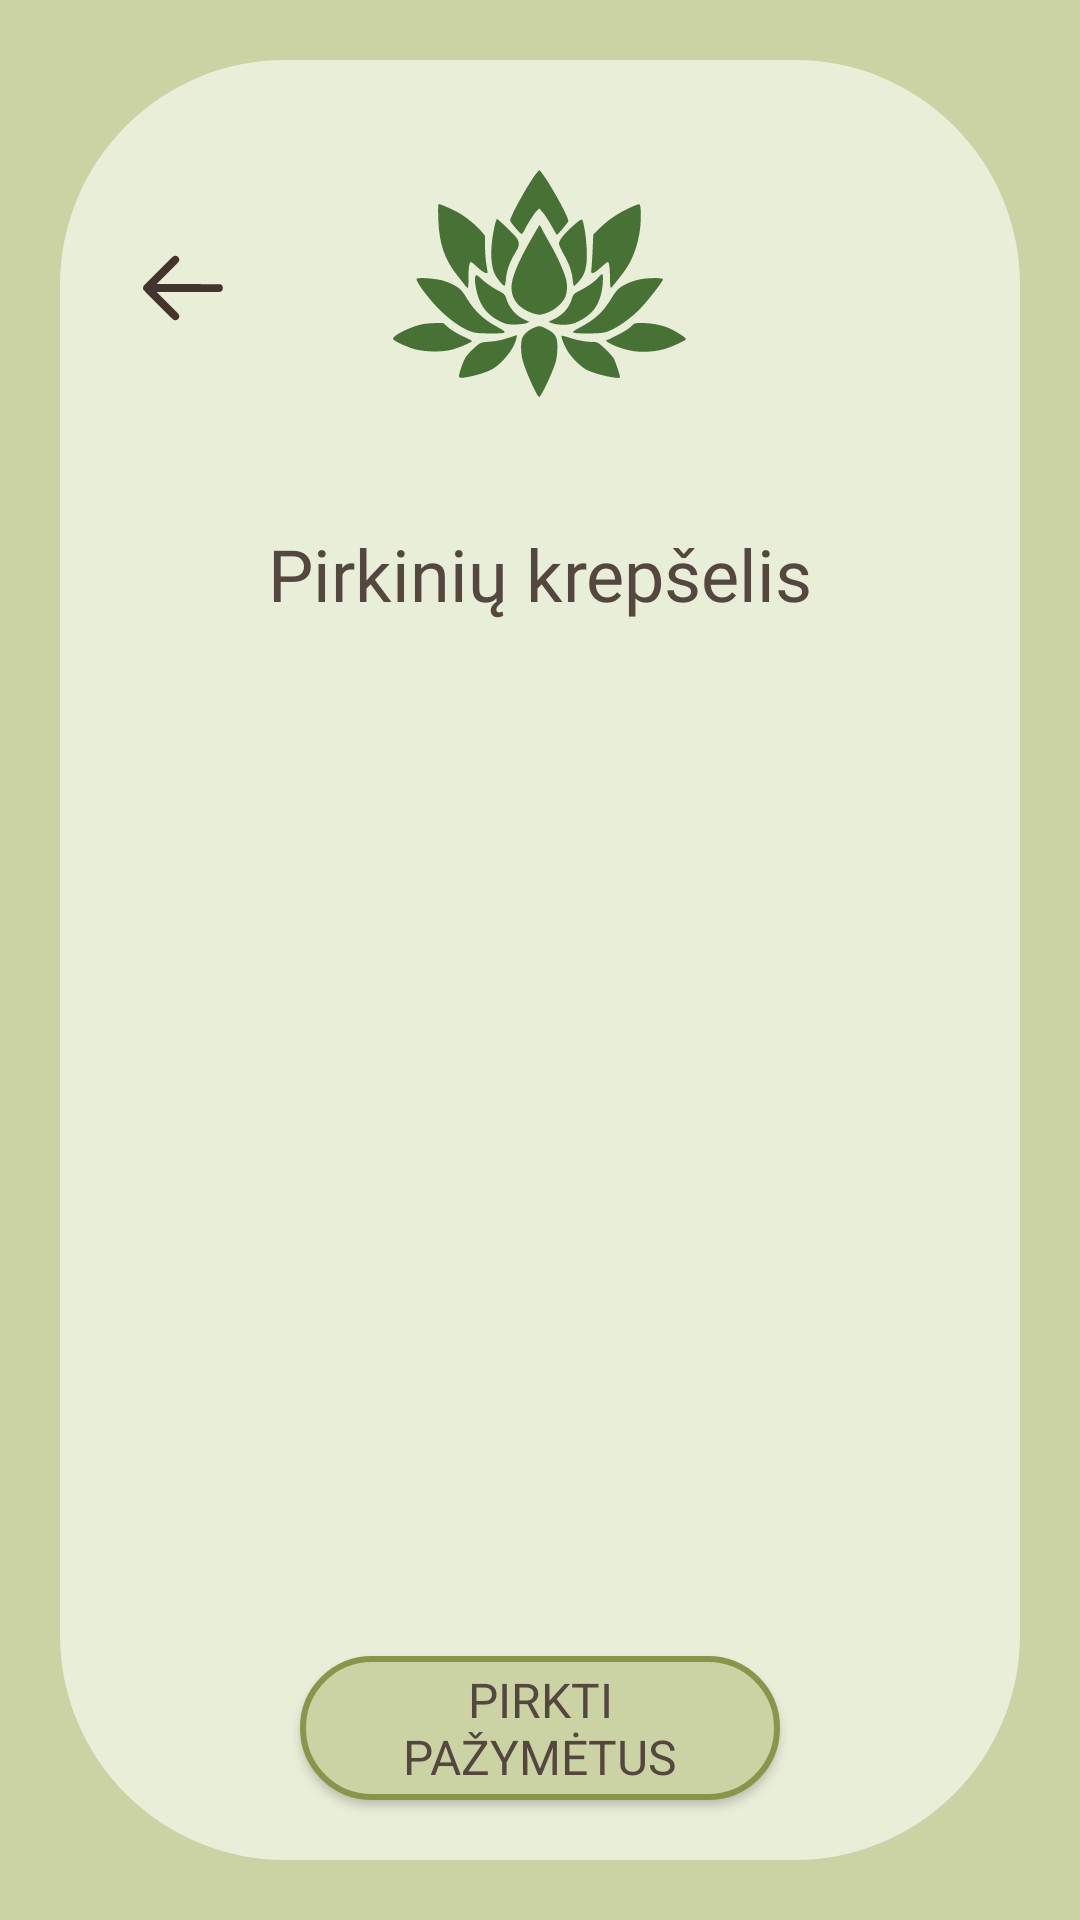

Produce the Android XML layout that renders to this screen, including the resource entries it uses.
<!-- AndroidManifest.xml: application theme Theme.AugaluRatas -->
<!-- res/layout/activity_shopping_cart_list.xml -->
<?xml version="1.0" encoding="utf-8"?>
<androidx.constraintlayout.widget.ConstraintLayout xmlns:android="http://schemas.android.com/apk/res/android"
    xmlns:app="http://schemas.android.com/apk/res-auto"
    xmlns:tools="http://schemas.android.com/tools"
    android:id="@+id/contstraint_layout"
    android:layout_width="match_parent"
    android:layout_height="match_parent"
    android:background="@color/dark_green"
    tools:context=".ShoppingCartList">

    <androidx.core.widget.NestedScrollView
        android:layout_width="match_parent"
        android:layout_height="match_parent"
        android:fillViewport="true">

    <androidx.constraintlayout.widget.ConstraintLayout
        android:id="@+id/constraintLayout2"
        android:layout_width="match_parent"
        android:layout_height="match_parent">

        <View
            android:id="@+id/view26"
            android:layout_width="0dp"
            android:layout_height="0dp"
            android:layout_marginStart="20dp"
            android:layout_marginTop="20dp"
            android:layout_marginEnd="20dp"
            android:layout_marginBottom="20dp"
            android:background="@drawable/square_background_2"
            app:layout_constraintBottom_toBottomOf="parent"
            app:layout_constraintEnd_toEndOf="parent"
            app:layout_constraintStart_toStartOf="parent"
            app:layout_constraintTop_toTopOf="parent" />

        <ImageButton
            android:id="@+id/return_from_shopping_cart_list"
            android:layout_width="wrap_content"
            android:layout_height="wrap_content"
            android:layout_marginStart="45dp"
            android:layout_marginTop="80dp"
            android:background="@drawable/arrow_button"
            app:layout_constraintStart_toStartOf="parent"
            app:layout_constraintTop_toTopOf="parent" />

        <ImageView
            android:id="@+id/imageView21"
            android:layout_width="wrap_content"
            android:layout_height="wrap_content"
            android:layout_marginTop="45dp"
            android:background="@drawable/lotus_icon"
            app:layout_constraintEnd_toEndOf="parent"
            app:layout_constraintStart_toStartOf="parent"
            app:layout_constraintTop_toTopOf="parent" />



        <TextView
            android:id="@+id/textView38"
            android:layout_width="wrap_content"
            android:layout_height="wrap_content"
            android:layout_marginTop="30dp"
            android:fontFamily="@font/spectral_sc"
            android:gravity="center"
            android:text="@string/cart"
            android:textColor="@color/text_brown"
            android:textSize="24sp"
            app:layout_constraintEnd_toEndOf="parent"
            app:layout_constraintStart_toStartOf="parent"
            app:layout_constraintTop_toBottomOf="@id/imageView21" />

        <androidx.recyclerview.widget.RecyclerView
            android:id="@+id/recyclerView2"
            android:layout_width="0dp"
            android:layout_height="0dp"
            android:layout_marginHorizontal="45dp"
            android:layout_marginBottom="100dp"
            android:layout_marginTop="20dp"
            android:scrollbars="vertical"
            app:layout_constraintBottom_toBottomOf="@id/view26"
            app:layout_constraintEnd_toEndOf="parent"
            app:layout_constraintStart_toStartOf="parent"
            app:layout_constraintTop_toBottomOf="@+id/textView38" />

        <androidx.appcompat.widget.AppCompatButton
            android:id="@+id/shopping_cart_list_shopping_cart"
            android:layout_width="match_parent"
            android:layout_height="wrap_content"
            android:layout_marginStart="100dp"
            android:layout_marginEnd="100dp"
            android:layout_marginBottom="40dp"
            android:background="@drawable/button_background_1"
            android:fontFamily="@font/spectral_sc"
            android:paddingStart="16dp"
            android:paddingEnd="16dp"
            android:text="@string/buy_selected"
            android:textColor="@color/text_brown"
            android:textSize="16sp"
            app:layout_constraintBottom_toBottomOf="parent"
            app:layout_constraintEnd_toEndOf="parent"
            app:layout_constraintStart_toStartOf="parent" />
    </androidx.constraintlayout.widget.ConstraintLayout>
    </androidx.core.widget.NestedScrollView>
</androidx.constraintlayout.widget.ConstraintLayout>
<!-- resources referenced by this layout -->
<resources>
  <color name="dark_green">#CBD2A4</color>
  <color name="text_brown">#54473F</color>
  <!-- drawable arrow_button (drawable) -->
  <vector xmlns:android="http://schemas.android.com/apk/res/android"
      android:width="32dp"
      android:height="32dp"
      android:viewportWidth="512"
      android:viewportHeight="512">
    <path
        android:pathData="M206,86.07C202.53,87.63 184.11,105.45 125.68,163.79C83.97,205.43 48.48,241.46 46.8,243.86C42.83,249.54 41.83,258.65 44.53,264.59C47.27,270.61 198.88,422.24 205.45,425.53C223.4,434.5 242.19,416.35 233.93,398C232.38,394.56 218.15,379.73 173.71,335.25L115.52,277 284.6,277L453.68,277 458.09,274.67C464.86,271.1 468.36,265.39 468.8,257.21C469.24,248.91 466.65,243.36 460.15,238.65L455.8,235.5 285.69,235.24L115.57,234.98 174.62,175.74C225.35,124.84 233.83,115.92 234.83,112.38C240.13,93.73 223.24,78.32 206,86.07"
        android:fillColor="@color/dark_brown"
        android:fillType="evenOdd"
        android:strokeColor="#00000000"/>
  </vector>
  <!-- drawable button_background_1 (drawable) -->
  <?xml version="1.0" encoding="utf-8"?>
  <selector xmlns:android="http://schemas.android.com/apk/res/android">
      <item>
          <shape android:shape="rectangle">
              <solid android:color="@color/dark_green"/>
              <stroke android:width="2dp" android:color="@color/stroke_green"/>
              <corners android:radius="180dp"/>
          </shape>
      </item>
  </selector>
  <!-- drawable lotus_icon: vector/xml drawable (drawable, 5616 chars, omitted) -->
  <!-- drawable square_background_2 (drawable) -->
  <?xml version="1.0" encoding="utf-8"?>
  <selector xmlns:android="http://schemas.android.com/apk/res/android">
      <item>
          <shape android:shape="rectangle">
              <solid android:color="@color/light_green"/>
              <corners android:radius="75dp"/> </shape>
      </item>
  </selector>
  <string name="buy_selected">Pirkti pažymėtus</string>
  <string name="cart">Pirkinių krepšelis</string>
  <style name="Theme.AugaluRatas" parent="Base.Theme.AugaluRatas" />
  <color name="dark_brown">#43352D</color>
  <color name="stroke_green">#8A954C</color>
  <color name="light_green">#E9EED9</color>
  <style name="Base.Theme.AugaluRatas" parent="Theme.Material3.DayNight.NoActionBar">
          
          <item name="android:windowActivityTransitions">true</item>
          
          
      </style>
</resources>
